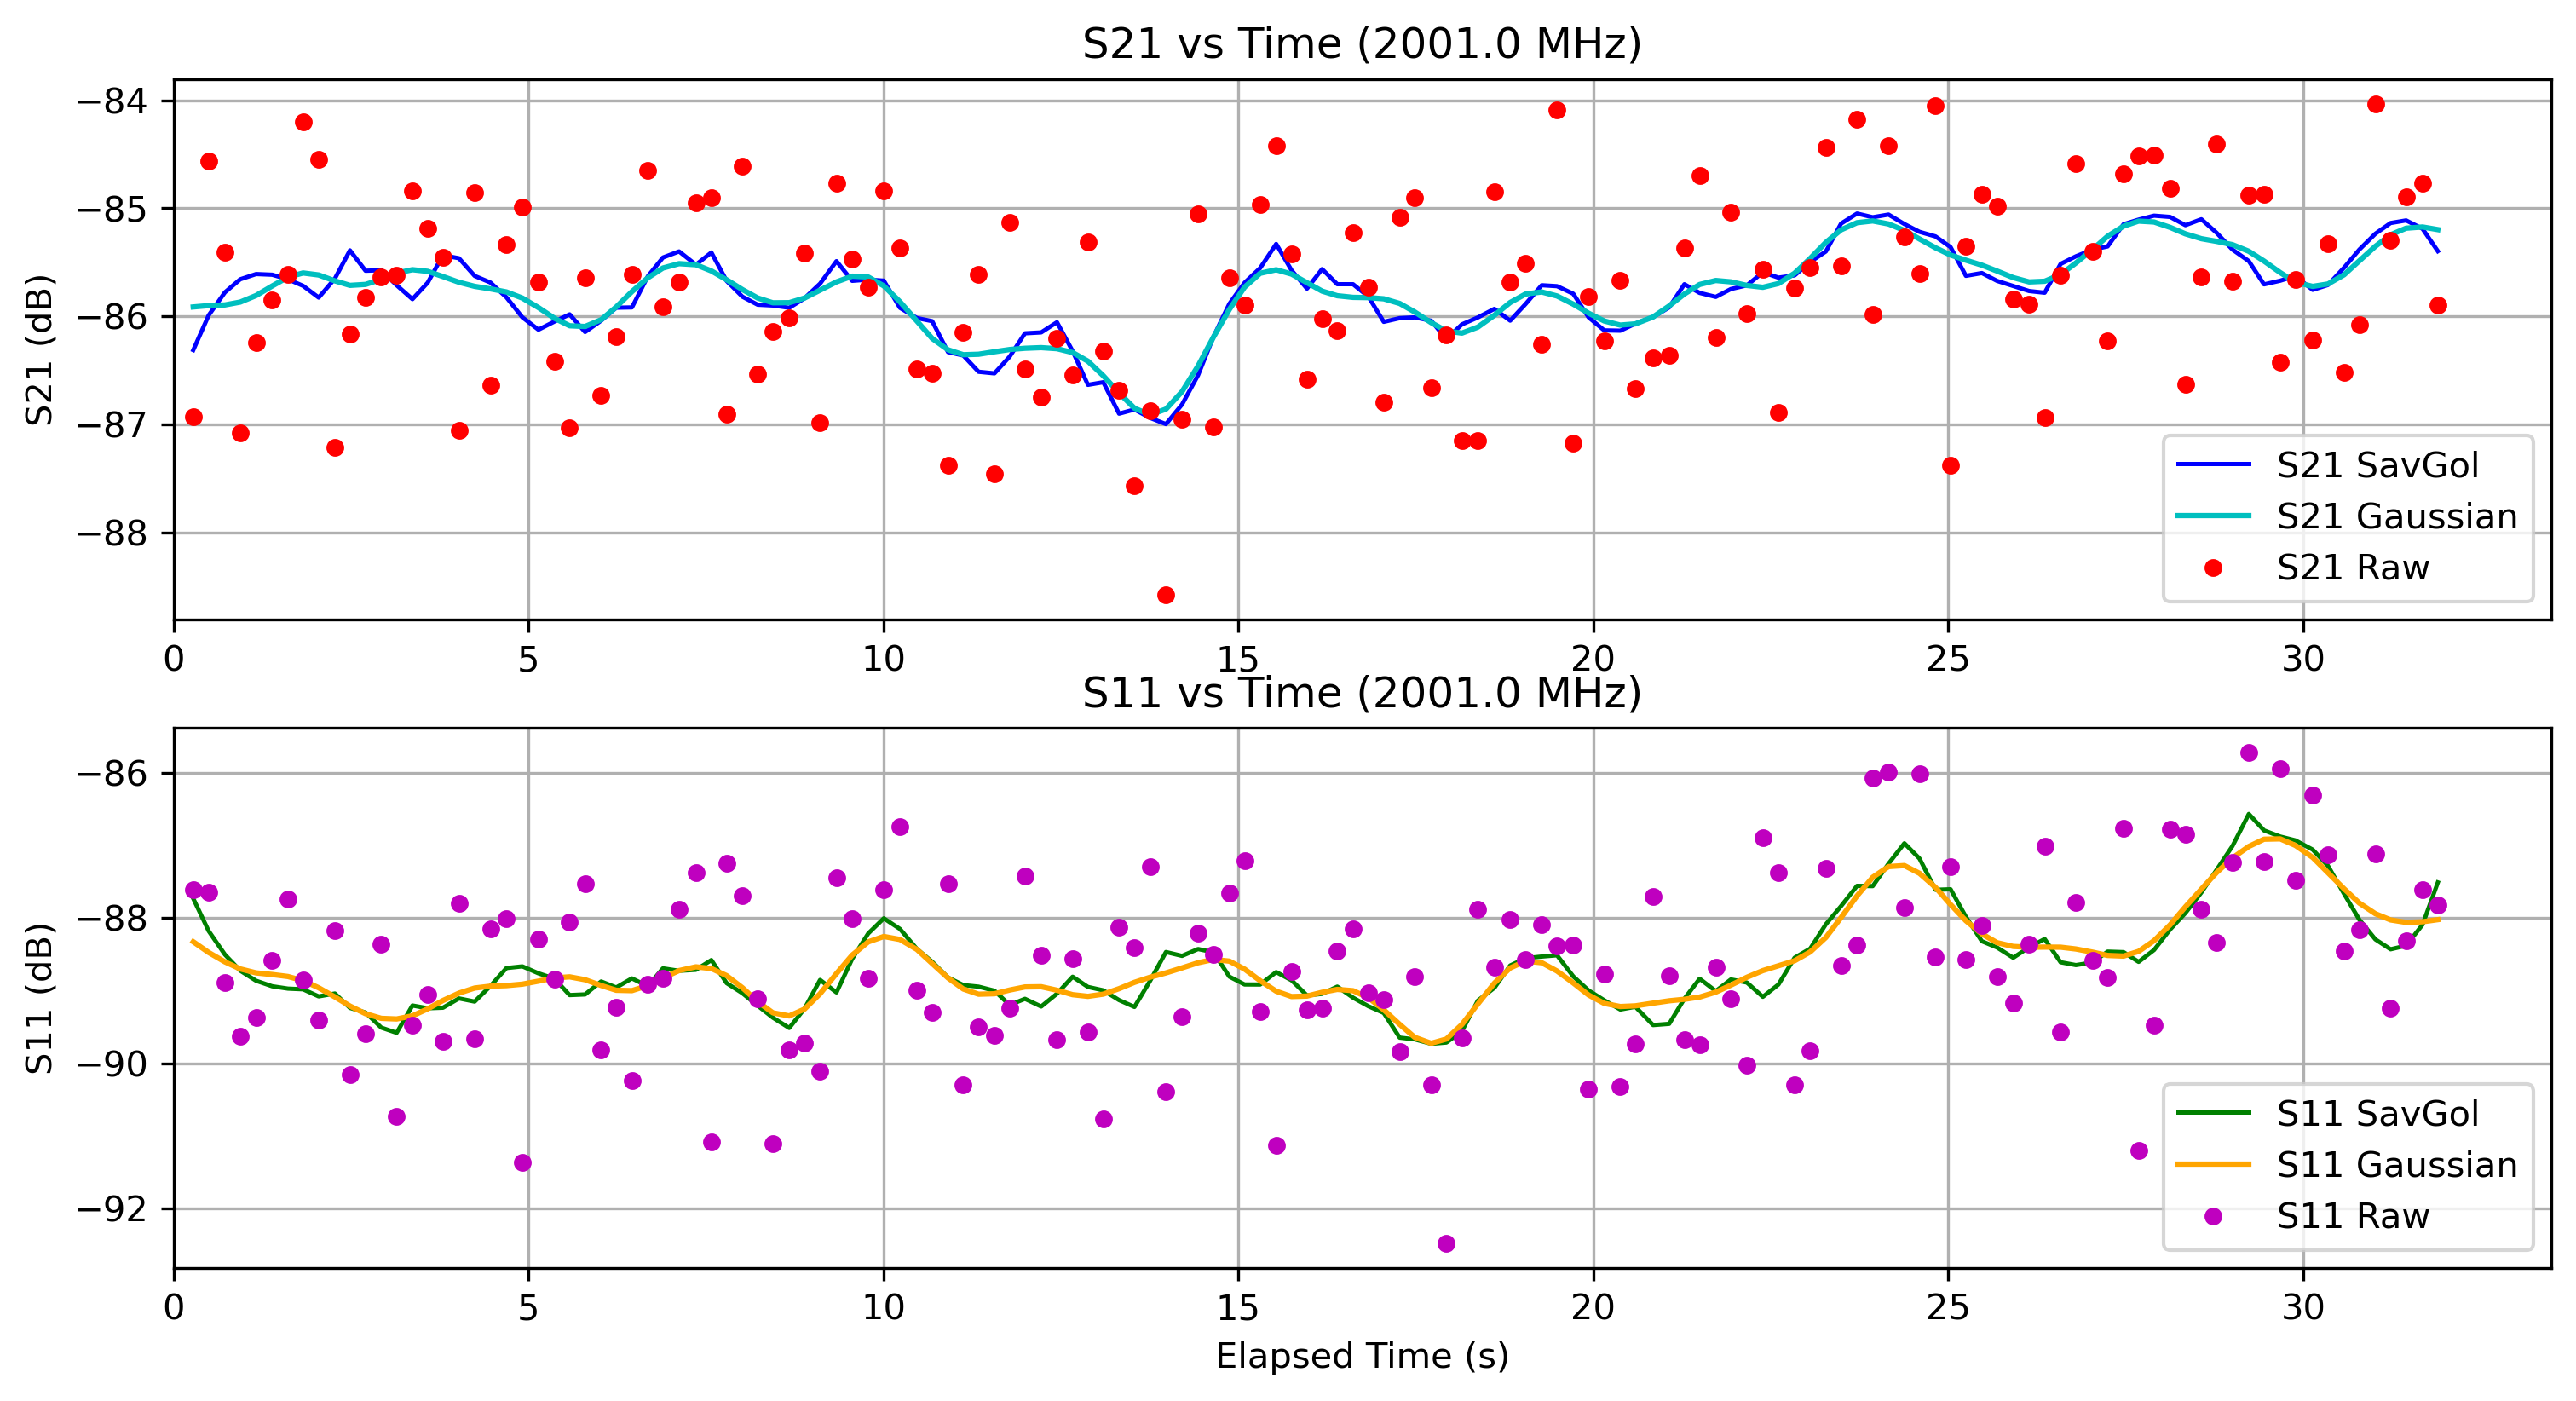

Source data for this figure (header and first rows):
Elapsed Time (s), Frequency (Hz), S11 (dB), S21 (dB), OBJ, Height (m)
0.277, 2001000000, -87.61, -86.93, NO, 0.0
0.494, 2001000000, -87.64, -84.56, NO, 0.0
0.7226, 2001000000, -88.89, -85.4, NO, 0.0
0.9386, 2001000000, -89.63, -87.08, NO, 0.0
1.162, 2001000000, -89.37, -86.24, NO, 0.0
1.389, 2001000000, -88.58, -85.85, NO, 0.0
1.611, 2001000000, -87.73, -85.61, NO, 0.0
1.824, 2001000000, -88.85, -84.2, NO, 0.0
2.044, 2001000000, -89.41, -84.55, NO, 0.0
2.272, 2001000000, -88.17, -87.21, NO, 0.0
2.484, 2001000000, -90.16, -86.16, NO, 0.0
2.704, 2001000000, -89.59, -85.83, NO, 0.0
2.926, 2001000000, -88.36, -85.63, NO, 0.0
3.142, 2001000000, -90.74, -85.62, NO, 0.0
3.365, 2001000000, -89.48, -84.84, NO, 0.0
3.579, 2001000000, -89.05, -85.18, NO, 0.0
3.794, 2001000000, -89.69, -85.45, NO, 0.0
4.02, 2001000000, -87.79, -87.05, NO, 0.0
4.241, 2001000000, -89.66, -84.85, NO, 0.0
4.463, 2001000000, -88.15, -86.63, NO, 0.0
4.689, 2001000000, -88.01, -85.33, NO, 0.0
4.913, 2001000000, -91.37, -84.99, NO, 0.0
5.139, 2001000000, -88.29, -85.68, NO, 0.0
5.364, 2001000000, -88.84, -86.41, NO, 0.0
5.579, 2001000000, -88.05, -87.03, NO, 0.0
5.796, 2001000000, -87.52, -85.64, NO, 0.0
6.023, 2001000000, -89.81, -86.73, NO, 0.0
6.235, 2001000000, -89.23, -86.19, NO, 0.0
6.456, 2001000000, -90.24, -85.61, NO, 0.0
6.68, 2001000000, -88.92, -84.65, NO, 0.0
6.893, 2001000000, -88.82, -85.91, NO, 0.0
7.12, 2001000000, -87.87, -85.68, NO, 0.0
7.357, 2001000000, -87.38, -84.95, NO, 0.0
7.575, 2001000000, -91.09, -84.9, NO, 0.0
7.79, 2001000000, -87.24, -86.9, NO, 0.0
8.012, 2001000000, -87.69, -84.61, NO, 0.0
8.228, 2001000000, -89.11, -86.53, NO, 0.0
8.442, 2001000000, -91.11, -86.14, NO, 0.0
8.672, 2001000000, -89.81, -86.01, NO, 0.0
8.887, 2001000000, -89.73, -85.41, NO, 0.0
9.107, 2001000000, -90.11, -86.99, NO, 0.0
9.338, 2001000000, -87.44, -84.77, NO, 0.0
9.559, 2001000000, -88, -85.47, NO, 0.0
9.785, 2001000000, -88.84, -85.73, NO, 0.0
10, 2001000000, -87.61, -84.84, NO, 0.0
10.23, 2001000000, -86.74, -85.36, NO, 0.0
10.47, 2001000000, -88.99, -86.49, NO, 0.0
10.69, 2001000000, -89.3, -86.53, NO, 0.0
10.91, 2001000000, -87.53, -87.38, NO, 0.0
11.12, 2001000000, -90.3, -86.15, NO, 0.0
11.34, 2001000000, -89.5, -85.61, NO, 0.0
11.56, 2001000000, -89.62, -87.45, NO, 0.0
11.78, 2001000000, -89.24, -85.13, NO, 0.0
11.99, 2001000000, -87.42, -86.49, NO, 0.0
12.22, 2001000000, -88.51, -86.75, NO, 0.0
12.44, 2001000000, -89.68, -86.2, NO, 0.0
12.66, 2001000000, -88.56, -86.54, NO, 0.0
12.88, 2001000000, -89.57, -85.31, NO, 0.0
13.1, 2001000000, -90.77, -86.32, NO, 0.0
13.32, 2001000000, -88.13, -86.68, NO, 0.0
... 84 more rows
